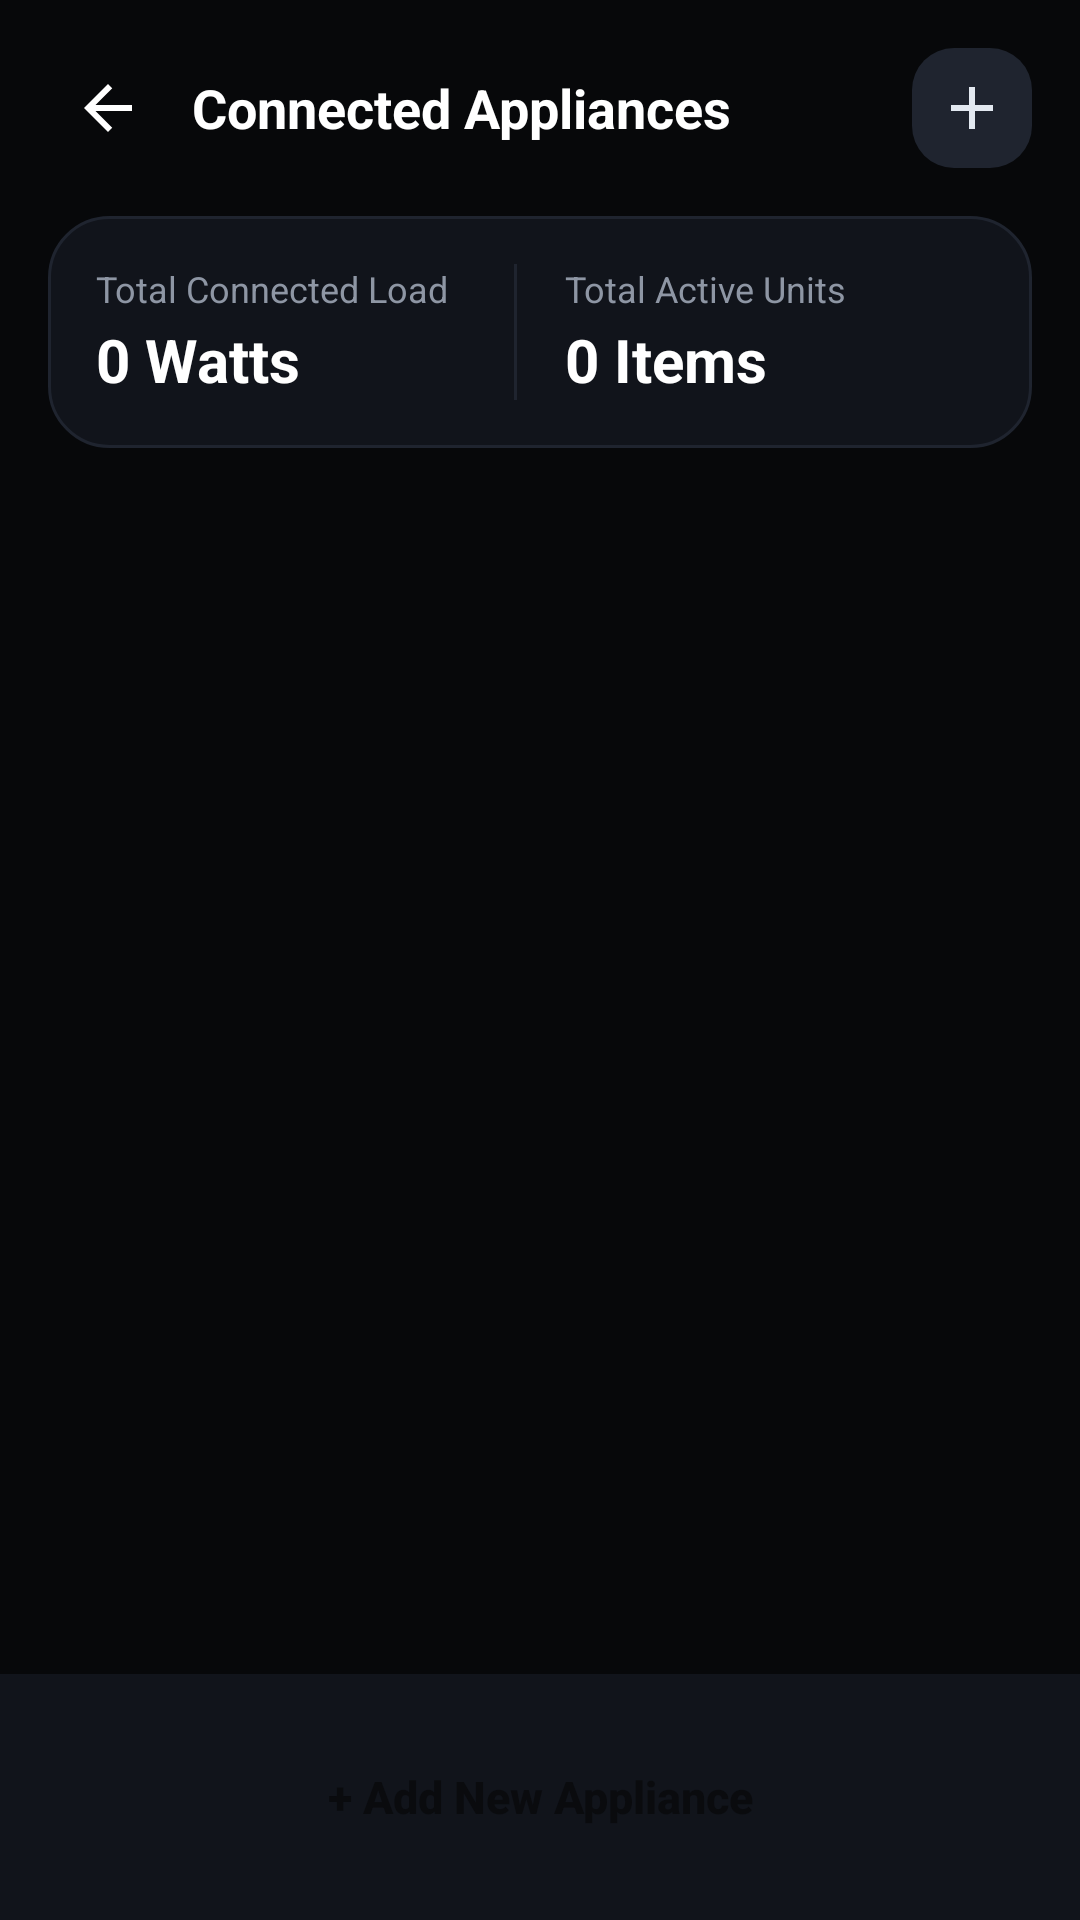

Reconstruct the res/layout file that produces this screen, plus the resources it refers to.
<!-- AndroidManifest.xml: application theme Theme.ElectricityPredictor -->
<!-- res/layout/activity_appliances.xml -->
<?xml version="1.0" encoding="utf-8"?>
<LinearLayout xmlns:android="http://schemas.android.com/apk/res/android"
    xmlns:app="http://schemas.android.com/apk/res-auto"
    android:layout_width="match_parent"
    android:layout_height="match_parent"
    android:background="@color/canvas_bg"
    android:orientation="vertical">

    
    <LinearLayout
        android:layout_width="match_parent"
        android:layout_height="wrap_content"
        android:gravity="center_vertical"
        android:paddingStart="16dp"
        android:paddingEnd="16dp"
        android:paddingTop="16dp"
        android:paddingBottom="12dp">

        <ImageView
            android:id="@+id/btnBack"
            android:layout_width="40dp"
            android:layout_height="40dp"
            android:background="?attr/selectableItemBackgroundBorderless"
            android:padding="8dp"
            android:src="@drawable/ic_arrow_back"
            app:tint="@color/text_title" />

        <TextView
            android:layout_width="0dp"
            android:layout_height="wrap_content"
            android:layout_marginStart="8dp"
            android:layout_weight="1"
            android:text="Connected Appliances"
            android:textColor="@color/text_title"
            android:textSize="18sp"
            android:textStyle="bold" />

        <ImageView
            android:id="@+id/btnAddApplianceTop"
            android:layout_width="40dp"
            android:layout_height="40dp"
            android:background="@drawable/bg_status_pill"
            android:backgroundTint="@color/ke_orange_soft"
            android:padding="8dp"
            android:src="@drawable/ic_add"
            app:tint="@color/ke_orange_accent" />
    </LinearLayout>

    
    <LinearLayout
        android:layout_width="match_parent"
        android:layout_height="wrap_content"
        android:layout_marginStart="16dp"
        android:layout_marginEnd="16dp"
        android:layout_marginTop="4dp"
        android:layout_marginBottom="12dp"
        android:background="@drawable/bg_card_rounded"
        android:orientation="horizontal"
        android:padding="16dp">

        <LinearLayout
            android:layout_width="0dp"
            android:layout_height="wrap_content"
            android:layout_weight="1"
            android:orientation="vertical">

            <TextView
                android:layout_width="wrap_content"
                android:layout_height="wrap_content"
                android:text="Total Connected Load"
                android:textColor="@color/text_muted"
                android:textSize="12sp" />

            <TextView
                android:id="@+id/tvTotalWatts"
                android:layout_width="wrap_content"
                android:layout_height="wrap_content"
                android:layout_marginTop="2dp"
                android:text="0 Watts"
                android:textColor="@color/text_title"
                android:textSize="20sp"
                android:textStyle="bold" />
        </LinearLayout>

        <View
            android:layout_width="1dp"
            android:layout_height="match_parent"
            android:background="@color/card_border_subtle" />

        <LinearLayout
            android:layout_width="0dp"
            android:layout_height="wrap_content"
            android:layout_weight="1"
            android:layout_marginStart="16dp"
            android:orientation="vertical">

            <TextView
                android:layout_width="wrap_content"
                android:layout_height="wrap_content"
                android:text="Total Active Units"
                android:textColor="@color/text_muted"
                android:textSize="12sp" />

            <TextView
                android:id="@+id/tvApplianceTotalCount"
                android:layout_width="wrap_content"
                android:layout_height="wrap_content"
                android:layout_marginTop="2dp"
                android:text="0 Items"
                android:textColor="@color/text_title"
                android:textSize="20sp"
                android:textStyle="bold" />
        </LinearLayout>
    </LinearLayout>

    
    <androidx.recyclerview.widget.RecyclerView
        android:id="@+id/rvAppliances"
        android:layout_width="match_parent"
        android:layout_height="0dp"
        android:layout_weight="1"
        android:clipToPadding="false"
        android:paddingStart="16dp"
        android:paddingEnd="16dp"
        android:paddingBottom="20dp" />

    
    <LinearLayout
        android:layout_width="match_parent"
        android:layout_height="wrap_content"
        android:padding="16dp"
        android:background="@color/canvas_surface">

        <Button
            android:id="@+id/btnAddNewAppliance"
            android:layout_width="match_parent"
            android:layout_height="50dp"
            android:background="@drawable/bg_button_gradient"
            android:text="+ Add New Appliance"
            android:textAllCaps="false"
            android:textColor="@color/text_on_orange"
            android:textSize="15sp"
            android:textStyle="bold" />
    </LinearLayout>

</LinearLayout>
<!-- resources referenced by this layout -->
<resources>
  <color name="canvas_bg">#07080A</color>
  <color name="canvas_surface">#11141B</color>
  <color name="card_border_subtle">#1F242F</color>
  <color name="ke_orange_accent">#E2E8F0</color>
  <color name="ke_orange_soft">#1F242F</color>
  <color name="text_muted">#8E96A4</color>
  <color name="text_on_orange">#0A0B0E</color>
  <color name="text_title">#FFFFFF</color>
  <!-- drawable bg_card_rounded (drawable) -->
  <?xml version="1.0" encoding="utf-8"?>
  <shape xmlns:android="http://schemas.android.com/apk/res/android">
      <solid android:color="@color/canvas_surface" />
      <corners android:radius="20dp" />
      <stroke android:width="1dp" android:color="@color/card_border_subtle" />
  </shape>
  <!-- drawable bg_status_pill (drawable) -->
  <?xml version="1.0" encoding="utf-8"?>
  <shape xmlns:android="http://schemas.android.com/apk/res/android">
      <solid android:color="@color/status_green_bg" />
      <corners android:radius="14dp" />
  </shape>
  <!-- drawable ic_add (drawable) -->
  <vector xmlns:android="http://schemas.android.com/apk/res/android"
      android:width="24dp"
      android:height="24dp"
      android:viewportWidth="24"
      android:viewportHeight="24">
    <path
        android:fillColor="@color/text_title"
        android:pathData="M19,13h-6v6h-2v-6H5v-2h6V5h2v6h6v2z"/>
  </vector>
  <!-- drawable ic_arrow_back (drawable) -->
  <vector xmlns:android="http://schemas.android.com/apk/res/android"
      android:width="24dp"
      android:height="24dp"
      android:viewportWidth="24"
      android:viewportHeight="24">
    <path
        android:fillColor="@color/text_title"
        android:pathData="M20,11H7.83l5.59,-5.59L12,4l-8,8 8,8 1.41,-1.41L7.83,13H20v-2z"/>
  </vector>
  <style name="Theme.ElectricityPredictor" parent="Theme.MaterialComponents.DayNight.NoActionBar">
          
          <item name="colorPrimary">@color/accent_primary</item>
          <item name="colorPrimaryVariant">@color/accent_subtle</item>
          <item name="colorOnPrimary">@color/text_inverse</item>
          
          
          <item name="android:statusBarColor">@color/canvas_bg</item>
          <item name="android:windowLightStatusBar" tools:targetApi="m">false</item>
          <item name="android:navigationBarColor">@color/canvas_bg</item>
          
          
          <item name="android:windowBackground">@color/canvas_bg</item>
      </style>
  <color name="status_green_bg">#132219</color>
  <color name="accent_primary">#FFFFFF</color>
  <color name="accent_subtle">#E2E8F0</color>
  <color name="text_inverse">#0A0B0E</color>
</resources>
